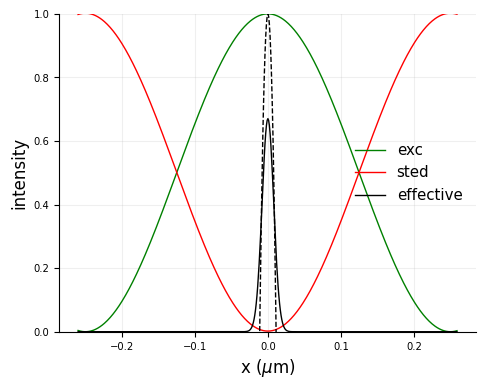

The matplotlib source for this figure:
# -*- coding: utf-8 -*-
"""
Created on Tue Nov 30 22:55:35 2021

Assumes an excitation and STED beams as squared cosinusoidal 
and sinusoidal functions with zero (and maximum) in lambda/2NA

Calculates the effective PSF and compares the full width at half maximum
(FWHM) to the thoretical one, as calculated in:

Volker Westphal and Hell, Stefan W. 
"Nanoscale Resolution in the Focal Plane of an Optical Microscope.” 
Physical Review Letters 98, 143903, (2005)

[redacted]
"""

import numpy as np
from matplotlib import pyplot as plt

um = 1
x_extent = 0.26 * um
dx = 0.001 * um
x = np.arange(-x_extent, x_extent, dx)

NA = 1
wavelength = 0.5

delta = np.pi*NA/wavelength*x

Iexc = np.cos(delta)**2 # excitation has the first zero in lambda/2NA
Isted = np.sin(delta)**2 +0.002 # sted has the first zero in lambda/2NA

ratio = 200 # I_STED_max / I_Sat

PSF = Iexc * np.exp( -ratio * Isted )
PSF_approx = 1 - (ratio+1) * (delta)**2


#%% Find FWHM

def find_nearest(array, value):
    idx = (np.abs(array - value)).argmin()
    return idx

idx = find_nearest(PSF, np.amax(PSF)*0.5) #find the index corresponging to FWHM

fwhm = 2* np.abs(x[idx])

theoretical_fwhm = 0.45*wavelength/NA/np.sqrt(1+ratio)

print (f'  Measured  FWHM = {fwhm} um')
print (f'Theoretical FWHM = {theoretical_fwhm} um')


#%% Plot graphs
char_size = 12
linewidth = 1

plt.rc('font', family='calibri', size=char_size)

fig = plt.figure(figsize=(5,4), dpi=300)
ax = fig.add_subplot(111)

title = 'plot title'
xlabel = 'x ($\mu$m)'
ylabel = 'intensity'

ax.plot(x, Iexc, 
        linewidth=linewidth,
        linestyle='solid',
        color='green')

ax.plot(x, Isted, 
        linewidth=linewidth,
        linestyle='solid',
        color='red')
 
ax.plot(x, PSF, 
        linewidth=linewidth,
        linestyle='solid',
        color='black')

ax.plot(x, PSF_approx, 
        linewidth=linewidth,
        linestyle='dashed',
        color='black')

ax.set_ylim([0, 1])

ax.spines['top'].set_visible(False)
ax.spines['right'].set_visible(False)  
ax.set_xlabel(xlabel, size=char_size)
ax.set_ylabel(ylabel, size=char_size)
ax.xaxis.set_tick_params(labelsize=char_size*0.6)
ax.yaxis.set_tick_params(labelsize=char_size*0.6)
 
ax.grid(True, which='major',axis='both',alpha=0.2)   
ax.legend(['exc','sted','effective'],
          loc='center right',frameon = False,
          fontsize=char_size*0.9)

fig.tight_layout()
plt.rcParams.update(plt.rcParamsDefault)
plt.show()